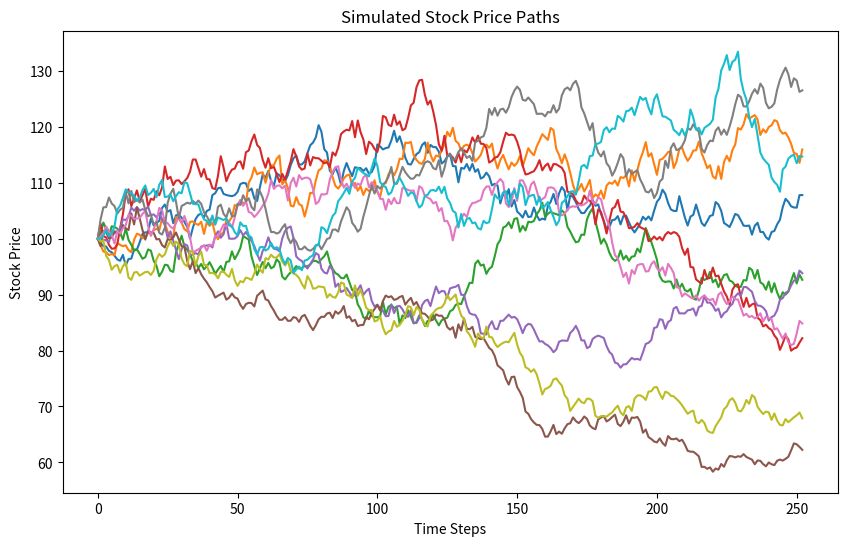

This chart was generated by the following Python code:
import numpy as np
import matplotlib.pyplot as plt

def simulate_stock_paths(S0, r, sigma, T, M, I):
    """
    Simulate stock price paths using Geometric Brownian Motion.
    
    Parameters:
    S0 : float : initial stock price
    r : float : risk-free rate
    sigma : float : volatility
    T : float : time to maturity
    M : int : number of time steps
    I : int : number of simulations
    
    Returns:
    paths : ndarray : simulated stock price paths
    """
    dt = T / M
    paths = np.zeros((M + 1, I))
    paths[0] = S0
    for t in range(1, M + 1):
        z = np.random.standard_normal(I)
        paths[t] = paths[t - 1] * np.exp((r - 0.5 * sigma ** 2) * dt + sigma * np.sqrt(dt) * z)
    return paths

def calculate_option_price(S0, K, r, sigma, T, M, I):
    """
    Calculate the price of a European call option using Monte Carlo simulation.
    
    Parameters:
    S0 : float : initial stock price
    K : float : strike price
    r : float : risk-free rate
    sigma : float : volatility
    T : float : time to maturity
    M : int : number of time steps
    I : int : number of simulations
    
    Returns:
    option_price : float : estimated option price
    """
    paths = simulate_stock_paths(S0, r, sigma, T, M, I)
    payoffs = np.maximum(paths[-1] - K, 0)
    option_price = np.exp(-r * T) * np.mean(payoffs)
    return option_price

def plot_simulation(paths):
    """
    Plot the simulated stock price paths.
    
    Parameters:
    paths : ndarray : simulated stock price paths
    """
    plt.figure(figsize=(10, 6))
    plt.plot(paths[:, :10])
    plt.xlabel('Time Steps')
    plt.ylabel('Stock Price')
    plt.title('Simulated Stock Price Paths')
    plt.show()

# Parameters
S0 = 100  # Initial stock price
K = 105  # Strike price
r = 0.05  # Risk-free rate
sigma = 0.2  # Volatility
T = 1.0  # Time to maturity (1 year)
M = 252  # Number of time steps (daily)
I = 10000  # Number of simulations

# Simulate stock price paths
paths = simulate_stock_paths(S0, r, sigma, T, M, I)

# Calculate the option price
option_price = calculate_option_price(S0, K, r, sigma, T, M, I)

# Print the estimated option price
print(f"Estimated European call option price: ${option_price:.2f}")

# Plot the simulated stock price paths
plot_simulation(paths)
